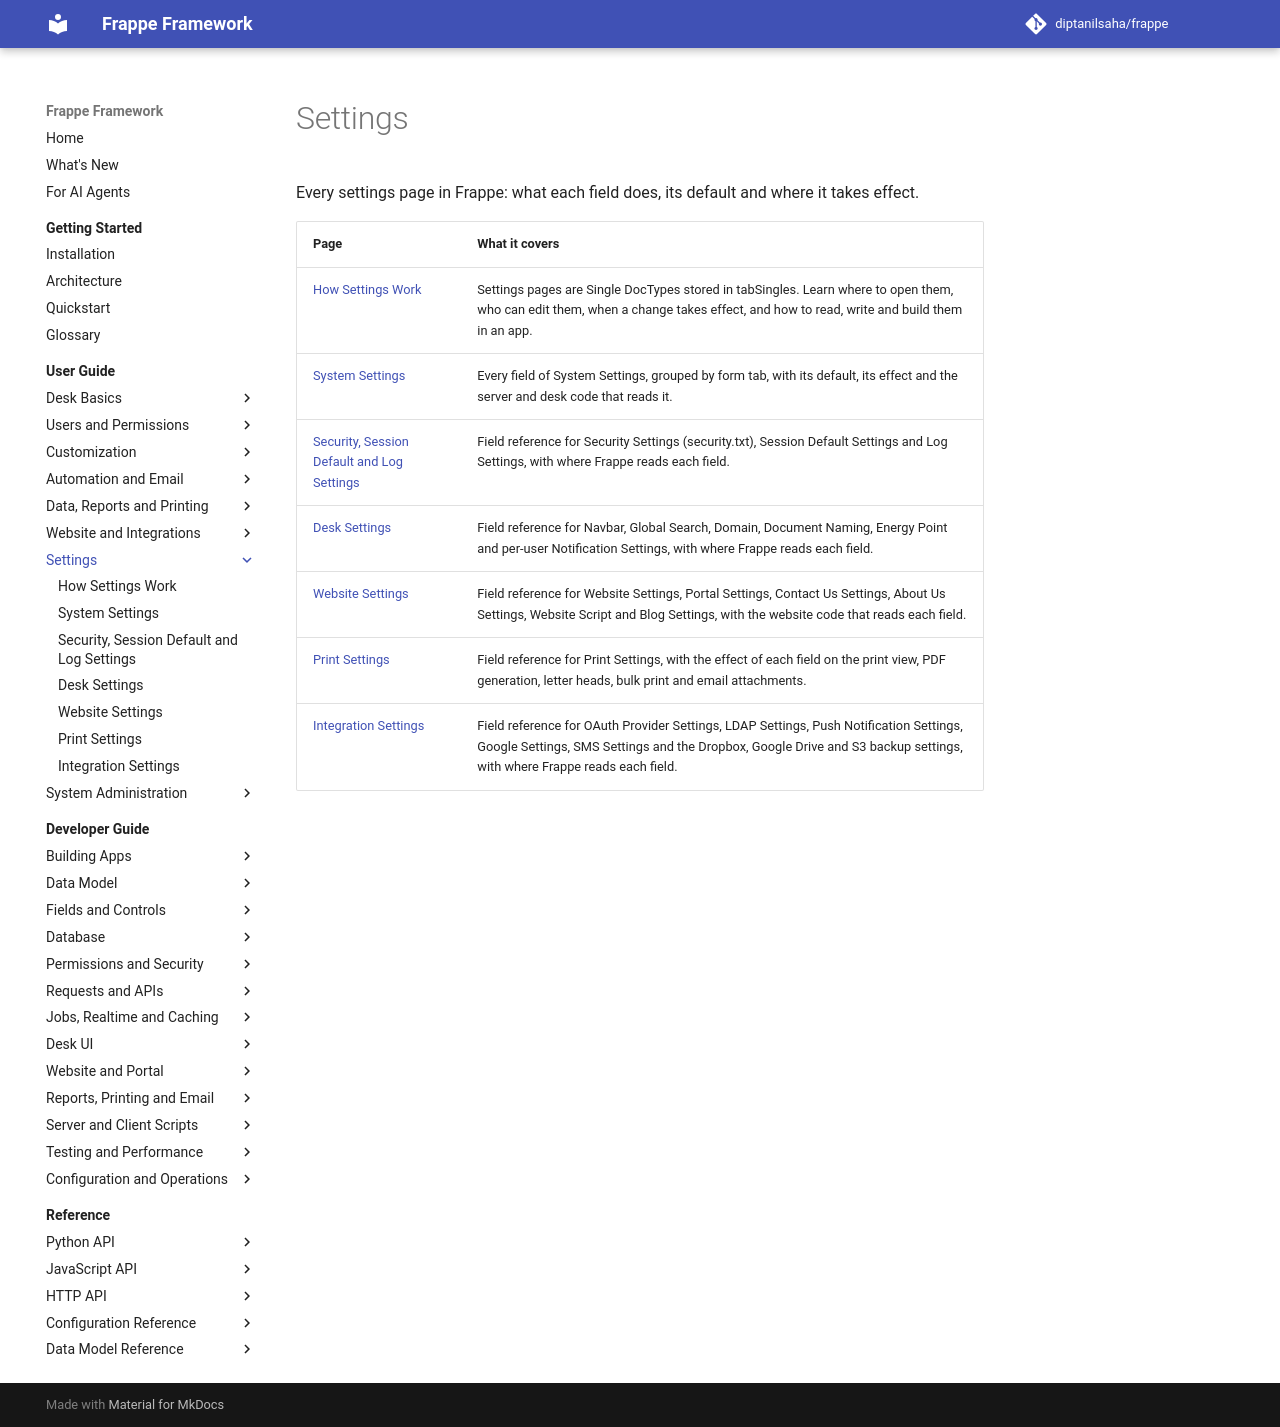

repository: diptanilsaha/frappe · page: v15/user-guide/settings/index.html · generator: mkdocs

---
title: "Settings"
description: "Every settings page in Frappe: what each field does, its default and where it takes effect."
version: develop
---

<!-- generated by docs_tool.py build: edit taxonomy.py, not this file -->

# Settings

Every settings page in Frappe: what each field does, its default and where it takes effect.

| Page | What it covers |
|---|---|
| [How Settings Work](how-settings-work.md) | Settings pages are Single DocTypes stored in tabSingles. Learn where to open them, who can edit them, when a change takes effect, and how to read, write and build them in an app. |
| [System Settings](system-settings.md) | Every field of System Settings, grouped by form tab, with its default, its effect and the server and desk code that reads it. |
| [Security, Session Default and Log Settings](security-settings.md) | Field reference for Security Settings (security.txt), Session Default Settings and Log Settings, with where Frappe reads each field. |
| [Desk Settings](desk-settings.md) | Field reference for Navbar, Desktop, Global Search, Domain, Document Naming and per-user Notification Settings, with where Frappe reads each field. |
| [Website Settings](website-settings.md) | Field reference for Website Settings, Portal Settings, Contact Us Settings, About Us Settings and Website Script, with the website code that reads each field. |
| [Print Settings](print-settings.md) | Field reference for Print Settings, with the effect of each field on the print view, PDF generation, letter heads, bulk print and email attachments. |
| [Integration Settings](integration-settings.md) | Field reference for OAuth Provider Settings, OAuth Settings, LDAP Settings, Push Notification Settings, Geolocation Settings, Google Settings and SMS Settings, with where Frappe reads each field. |
| [Automation and AI Settings](automation-and-ai-settings.md) | Field reference for Automation Settings, Flow Settings, Flow Knowledge Settings and Studio Settings, with defaults and the code that reads each field. |
